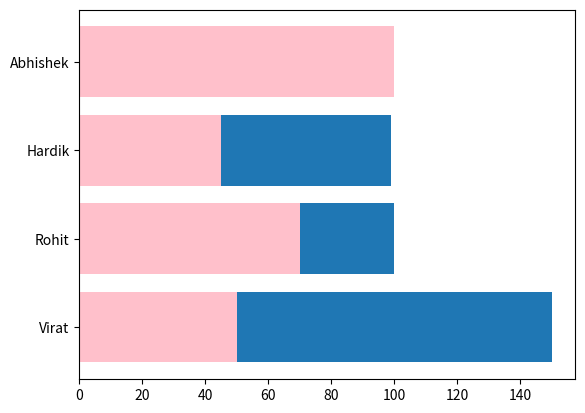

Write Python code to recreate this figure.

# Python-->
# Introducton
# Data Types
# Operators
# Type casting
# Control flow statement 
#   1. conditional flow control
#   2. loop flow control
# Transfer staements
#     1.Break 
#     2. continue
#     3. pass
# pattern problems
# comprehension
#     1.list
#         A)nested list
#     2.set 
#         B)nested set
#     3.dictionary
#         c)nested dictionary
# function
#     Pre-defined
#     User-define
# 7 types of arguments
#     1.Positional arguments
#     2. Keyword Argumnets
#     3. Variable posional arg (*args)
#     4. Variable keyword arg  (**kwargs)
#     5.combination of variable positional arg (*args) and variable keyword (**kwargs)
#     6.only positional
#     7.only keyword
#     8.combination of only positional (/) and only keyword (*)
# Local variable
# global variable
# Recursion
# oops
# Generator
# filter map
# file handling
# Regular expression
# Decorators

# result_type
# type
# dtype
# shape
# size
# nbyte
# flatten
# flatten(order="C")
# flatten(Order="F")
# tile
# ndim
# repeat
# reshape(r,c)
# reshape(-1)
# itemsize
# T
#copy
#view



# Bool-->Int-->Float-->Complex-->str

# import numpy as np
# a=np.array(10)    
# print(a)           #single array/ zero dimensional array
# print()
# print(a.ndim)

# | Property / Method    | Meaning                                      | Syntax                 | Example                         | Output                      |
# | -------------------- | -------------------------------------------- | ---------------------- | ------------------------------- | --------------------------- |
# | `type()`             | Checks object type                           | `type(x)`              | `type(x)`                       | `<class 'numpy.ndarray'>`   |
# | `dtype`              | Data type of array elements                  | `x.dtype`              | `x.dtype`                       | `int64`                     |
# | `shape`              | Shows rows & columns                         | `x.shape`              | `x.shape`                       | `(2,3)`                     |
# | `ndim`               | Number of dimensions                         | `x.ndim`               | `x.ndim`                        | `2`                         |
# | `size`               | Total elements                               | `x.size`               | `x.size`                        | `6`                         |
# | `itemsize`           | Memory per element (bytes)                   | `x.itemsize`           | `x.itemsize`                    | `8`                         |
# | `nbytes`             | Total memory used                            | `x.nbytes`             | `x.nbytes`                      | `48`                        |
# | `T`                  | Transpose (rows ↔ columns)                   | `x.T`                  | `x.T`                           | `[[10 40],[20 50],[30 60]]` |
# | `reshape(r,c)`       | Change shape                                 | `x.reshape(3,2)`       | `x.reshape(3,2)`                | New shape `(3,2)`           |
# | `reshape(-1)`        | Convert to 1D array                          | `x.reshape(-1)`        | `x.reshape(-1)`                 | `[10 20 30 40 50 60]`       |
# | `flatten()`          | Convert multidimensional array into 1D       | `x.flatten()`          | `x.flatten()`                   | `[10 20 30 40 50 60]`       |
# | `flatten(order="C")` | Row-wise flattening                          | `x.flatten(order="C")` | `x.flatten(order="C")`          | `[10 20 30 40 50 60]`       |
# | `flatten(order="F")` | Column-wise flattening                       | `x.flatten(order="F")` | `x.flatten(order="F")`          | `[10 40 20 50 30 60]`       |
# | `repeat()`           | Repeat each element                          | `np.repeat(x,n)`       | `np.repeat([1,2],3)`            | `[1 1 1 2 2 2]`             |
# | `tile()`             | Repeat whole array                           | `np.tile(x,n)`         | `np.tile([1,2],3)`              | `[1 2 1 2 1 2]`             |
# | `result_type()`      | Predict final datatype after combining types | `np.result_type()`     | `np.result_type("int","float")` | `float64`                   |


# Difference Between reshape(-1) and flatten() in NumPy
# | Feature                        | `reshape(-1)`                        | `flatten()`                          |
# | ------------------------------ | ------------------------------------ | ------------------------------------ |
# | Purpose                        | Converts array into 1D array         | Converts array into 1D array         |
# | Returns                        | Usually a **view** of original array | Always a **copy** of original array  |
# | Memory Usage                   | Less memory                          | More memory                          |
# | Speed                          | Faster                               | Slightly slower                      |
# | Changes Affect Original Array? | Yes (if view is returned)            | No                                   |
# | Syntax                         | `arr.reshape(-1)`                    | `arr.flatten()`                      |
# | Order Option                   | No direct order parameter            | Supports `order="C"` and `order="F"` |


# import numpy as np
# s=np.array([[[[10,20,30],[50,60,70]]]])

# print(s.shape)

# k=np.array([True, 3+4j, "Hii", 10, 10.9])

# print(k)

# w=np.array([True,False,1000,5.5])
# print(w) 


# import numpy as np

# p=np.result_type("bool","float","str")
# print(p)

# p=np.array([True, 3+4j , 1.0, False, "hi"])
# print(p)


# for loop--->

# basic for loop
# range()
# enumerate()
# reversed()
# sorted()
# zip()
# zip_longest()


# basic for loop

# x=[1,2,3,4,5,6,7,8]

# for i in x:
#     print(i)

# print()

# for i in x:
#     if i%2==0:
#         print(i)


# range()

# for i in range(25,101,1):
#     print(i,end=" ")

# enumerate()-->

# for i in enumerate("pallavi"):             #--> if use only one variable it return output in tuple 
#     print(i,end="")              #---> (0, 'p')(1, 'a')(2, 'l')(3, 'l')(4, 'a')(5, 'v')(6, 'i')
# print()
# for i,j in enumerate("pallavi"):             #i,j--> i for index position, j for value or elements.
#     print(i,j)

# 0 p
# 1 a
# 2 l
# 3 l
# 4 a
# 5 v
# 6 i

# reversed()-->

'''
k=[20,80,10,40,30,50,70,60]

for i in reversed(k):          #--> 20,80,10,40,30,50,70,60
    print(i, end=" ")          #--> 60 70 50 30 40 10 80 20 

print()

s="shreeyas"

for i in reversed(s):         #--> s h r e e y a s
    print(i, end=" ")         #--> s a y e e r h s

print()

p="pallavi"

for i in reversed(p):
    print(i, end=" ")

print()

''' 

# sorted()-->

''' 
z=[20,80,10,40,30,50,70,60]

for i in sorted(z):               #--> 20,80,10,40,30,50,70,60
    print(i,end=" ")              #--> 10 20 30 40 50 60 70 80     --> Descending --> ascending

print()

for i in sorted(z,reverse=True):   #--> 20,80,10,40,30,50,70,60
    print(i, end=" ")              #--> 80 70 60 50 40 30 20 10    --> Ascending to descending

print()

for i in sorted(z,reverse=False):   #--> 20,80,10,40,30,50,70,60
    print(i,end=" ")                #--> 10 20 30 40 50 60 70 80   --> Descending --> ascending

'''
'''
x="hey"
y="hi"

for i in zip(x,y):
    print(i,end=" ")                #--> ('h', 'h') ('e', 'i') 

print()

from itertools import zip_longest
for i in zip_longest(x,y):
    print(i,end=" ")                 #--> ('h', 'h') ('e', 'i') ('y', None)
''' 

# z='pallavi'
# print(enumerate(z))                    #<enumerate object at 0x0000025D28E90590>

# print()
# z='pallavi'
# print(list(enumerate(z)))              #[(0, 'p'), (1, 'a'), (2, 'l'), (3, 'l'), (4, 'a'), (5, 'v'), (6, 'i')]

 

# 1.wap to print the number form 1 -20 segregate even and odd number into list

# even=[]
# odd=[]

# for i in range(1,20+1,1):
#     if i%2==0:
#         even.append(i)
#     else:
#         odd.append(i)
# print(even)                       #even--> [2, 4, 6, 8, 10, 12, 14, 16, 18, 20]
# print(odd)                        #odd-->  [1, 3, 5, 7, 9, 11, 13, 15, 17, 19]


# # 2.wap to extract vowels and digits in a string
# s="hello123"

# alpha=[]
# digit=[]
# for i in s:
#     if i.isalpha():
#         alpha.append(i)
#     else:
#         digit.append(i)

# print(alpha)                         #Alpha---> ['h', 'e', 'l', 'l', 'o']
# print(digit)                         #Digit---> ['1', '2', '3']


# 3.wap to capitalize only the first letter of every word in the given list
# l=["vaidegi","rahul","shivam","kapil","patil"]

# for i in l:
#     print(i.capitalize(),end=" ")          #Vaidegi Rahul Shivam Kapil Patil 
    

# 4.wap to extract only individual data types form the list

# l=["hello",1,23.4,5+6j,"guys",[2,3,4],True,False]

# for i in l:
#     if type(i) in (int,float,complex,bool):
#         print(i)

# 1
# 23.4
# (5+6j)
# True
# False

# print()

# for i in l:
#     if isinstance(i,(int,float,complex,bool)):
#         print(i)

# 1
# 23.4
# (5+6j)
# True
# False

# 5.wap to extract only individual data types from the list and sum all the individual data types

# l=["hello",1,23.4,5+6j,"guys",[2,3,4],True,False]




# 6.wap to print the count of alphabets and numbers and space in the given string

# s="india got the independence in the year 1947"


# 7.wap to check how many words are present in the given sentence

# s="hello world sentence"


# 8.wap to create a dictionary and print the characters 
# and its Ascii value pair
# s="hello world
# output:--> {"h":ascii value,"e":ascii value........}


# 9.wap to create a dictionary and traverse into it and if the length is even print as it else reverse it

# names=["apple","google","yahoo","microsoft","gmail","walmart"]

# output:-->{'apple': 'elppa', 'google': 'google', 'yahoo': 'oohay', 'microsoft': 'tfosorcim', 'gmail': 'liamg', 'walmart': 'tramlaw'}



# 10.wap to print series of factorial(take user input)

# a="pallavi"

# for i in range(len(a)):
#     print(i,a[-i])

# 0 p
# 1 a
# 2 l
# 3 l
# 4 a
# 5 v
# 6 i

import matplotlib.pyplot as plt
Name=["Virat","Rohit","Hardik","Abhishek"]
IPL=[150,100,99,88]
T20=[50,70,45,100]
plt.barh(Name,IPL)
plt.barh(Name,T20, color="pink")
plt.show()
